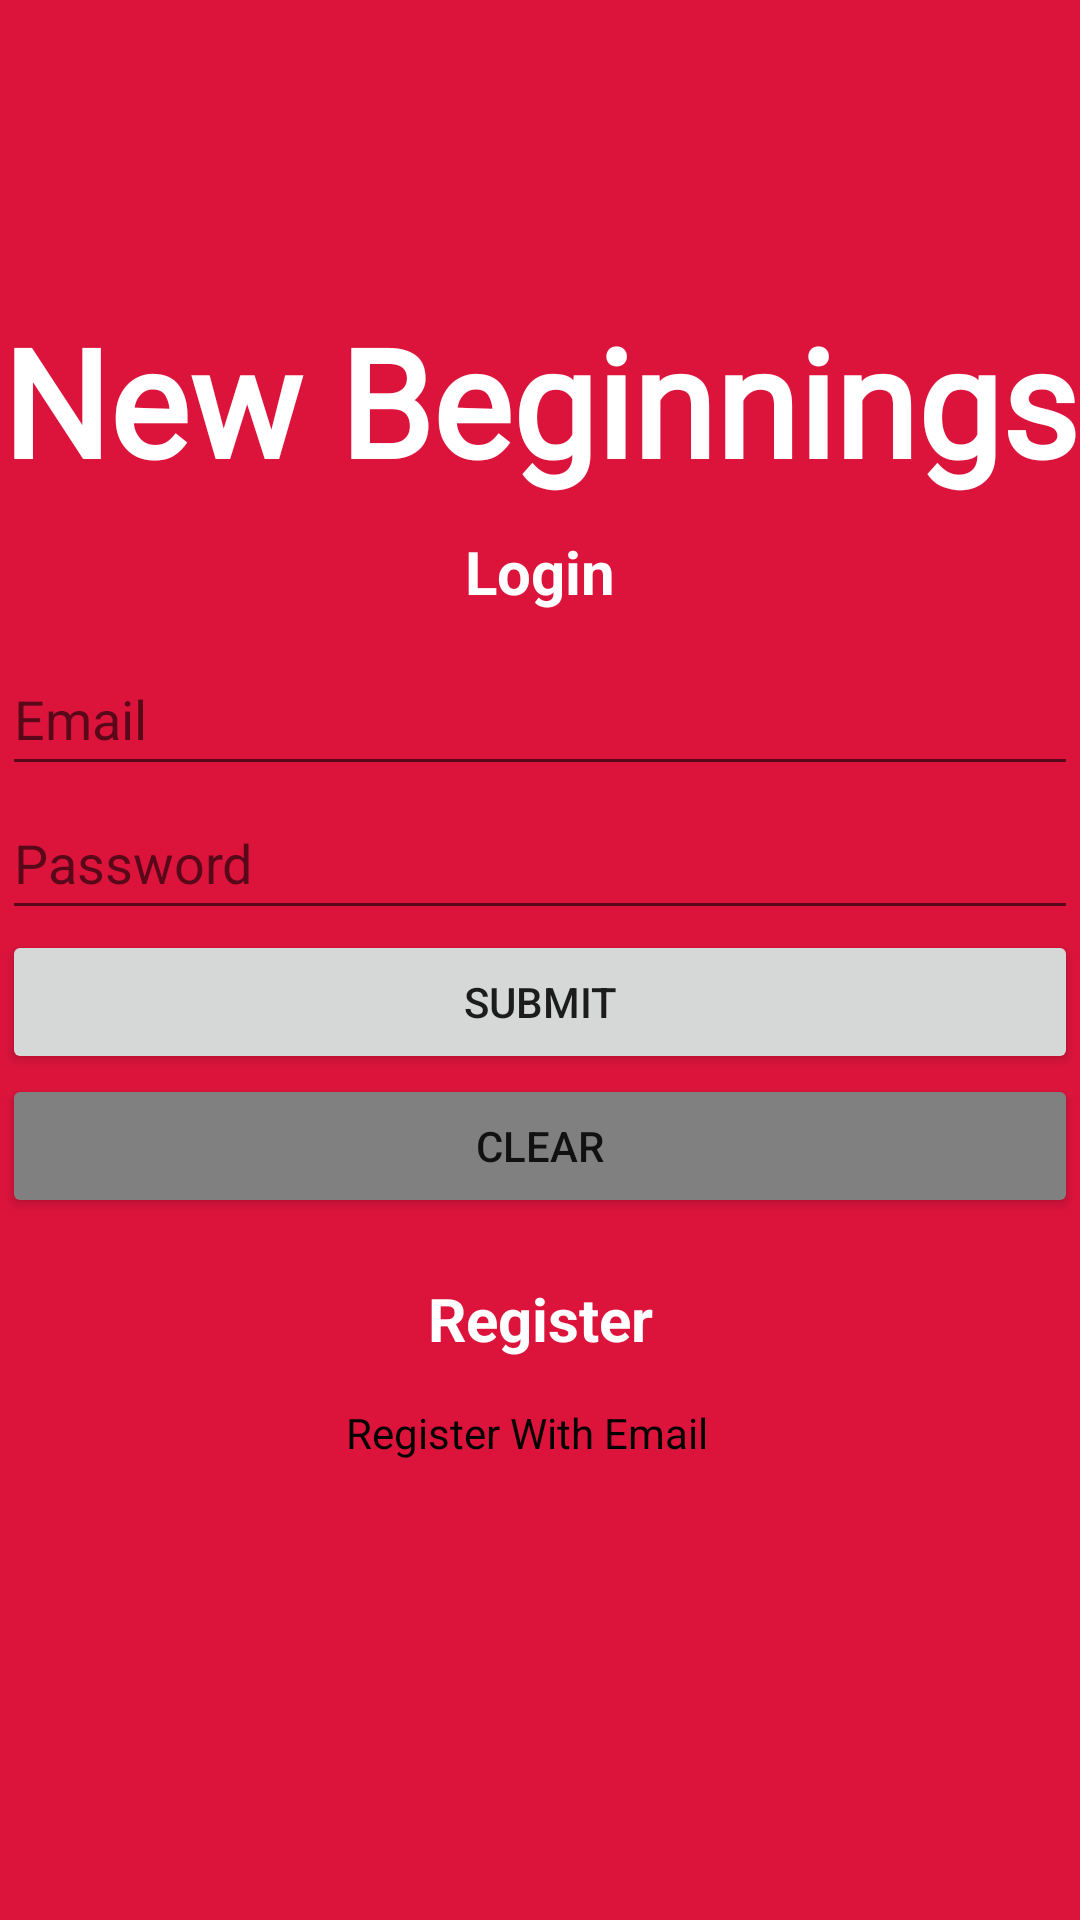

Produce the Android XML layout that renders to this screen, including the resource entries it uses.
<!-- AndroidManifest.xml: application theme SplashScreen -->
<!-- res/layout/activity_login.xml -->
<?xml version="1.0" encoding="utf-8"?>
<RelativeLayout xmlns:android="http://schemas.android.com/apk/res/android"
    xmlns:app="http://schemas.android.com/apk/res-auto"
    xmlns:tools="http://schemas.android.com/tools"
    android:layout_width="match_parent"
    android:layout_height="match_parent"
    android:background="@color/red"
    tools:context=".LoginActivity">

    <LinearLayout
        android:layout_width="wrap_content"
        android:layout_height="wrap_content"
        android:layout_alignParentTop="true"
        android:layout_centerHorizontal="true"
        android:layout_marginTop="100dp"
        android:orientation="vertical">

        <TextView
            android:id="@+id/textView2"
            android:layout_width="wrap_content"
            android:layout_height="wrap_content"
            android:layout_marginBottom="50dp"
            android:autoSizeTextType="uniform"
            android:fontFamily="@font/anton"
            android:gravity="center"
            android:minWidth="350dp"
            android:minHeight="50dp"
            android:text="New Beginnings"
            android:textColor="@color/white"
            android:textSize="50dp"
            android:textStyle="bold" />

        <TextView
            android:layout_width="match_parent"
            android:layout_height="wrap_content"
            android:fontFamily="sans-serif"
            android:gravity="center"
            android:minWidth="350dp"
            android:layout_marginTop="-40dp"
            android:layout_marginBottom="10dp"
            android:text="Login"
            android:textColor="@color/white"
            android:textSize="20dp"
            android:textStyle="bold" />

        <EditText
            android:id="@+id/EmailText"
            android:layout_width="match_parent"
            android:layout_height="wrap_content"
            android:ems="10"
            android:hint="Email"
            android:inputType="text"
            android:minHeight="48dp" />

        <EditText
            android:id="@+id/PasswordText"
            android:layout_width="match_parent"
            android:layout_height="wrap_content"
            android:ems="10"
            android:hint="Password"
            android:inputType="textPassword"
            android:minHeight="48dp" />

        <Button
            android:id="@+id/SubmitButton"
            android:layout_width="match_parent"
            android:layout_height="wrap_content"
            android:text="Submit" />

        <Button
            android:id="@+id/CancelButton"
            android:layout_width="match_parent"
            android:layout_height="wrap_content"
            android:backgroundTint="#808080"
            android:text="Clear" />

        <TextView
            android:layout_width="match_parent"
            android:layout_height="wrap_content"
            android:fontFamily="sans-serif"
            android:gravity="center"
            android:minWidth="350dp"
            android:layout_marginTop="20dp"
            android:text="Register"
            android:textColor="@color/white"
            android:textSize="20dp"
            android:textStyle="bold" />

        <TextView
            android:id="@+id/RegButton"
            android:layout_width="240dp"
            android:layout_height="wrap_content"
            android:layout_marginLeft="55dp"
            android:layout_marginTop="15dp"
            android:textColor="@color/black"
            android:text="Register With Email"
            android:gravity="center" />

    </LinearLayout>

</RelativeLayout>
<!-- resources referenced by this layout -->
<resources>
  <color name="black">#FF000000</color>
  <color name="red">#dc143c</color>
  <color name="white">#FFFFFFFF</color>
  <style name="SplashScreen" parent="Theme.MaterialComponents.Light.NoActionBar">
          <item name="android:windowBackground">@drawable/ic_splash_screen</item>
      </style>
  <!-- drawable ic_splash_screen: vector/xml drawable (drawable, 11312 chars, omitted) -->
</resources>
